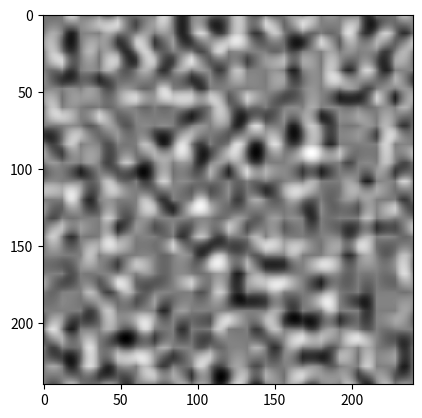

Recreate this plot in Python.
import numpy
import matplotlib.pyplot as afficheur

p = 20 
bruit = numpy.zeros(shape=(p + 1, p + 1, 2))
intensité_perlin = 12
xperlin = (
    intensité_perlin * p
) 
bruit_perlin = numpy.zeros(
    shape=(xperlin, xperlin)
) 


for a in range(p + 1):
    for b in range(p + 1):
        x = numpy.random.normal()  
        y = numpy.random.normal() 

        
        normal = (x ** 2 + y ** 2) ** 0.5
        x /= normal
        y /= normal

        bruit[a, b, 0] = x
        bruit[a, b, 1] = y


def grille(gx, gy, x, y):
    grille_x = x - gx
    grille_y = y - gy
    return (
        grille_x * bruit[gx, gy, 0] + grille_y * bruit[gx, gy, 1]
    )  


def diffusion(d0, d1, w):  
    return d0 + w * (d1 - d0)


def perlin(h, j):
    x0 = int(h)
    y0 = int(j)
    x1 = x0 + 1
    y1 = y0 + 1
    lx = h - x0
    ly = j - y0
    a0 = grille(x0, y0, h, j)
    a1 = grille(x1, y0, h, j)
    ax0 = diffusion(a0, a1, lx)
    a0 = grille(x0, y1, h, j)
    a1 = grille(x1, y1, h, j)
    ax1 = diffusion(a0, a1, lx)

    return diffusion(ax0, ax1, ly)


for x in range(xperlin): 
    for y in range(xperlin):
        bruit_perlin[x, y] = perlin(
            x / intensité_perlin, y / intensité_perlin
        ) 
bruit_de_perlin, axes = afficheur.subplots()
axes.imshow(
    bruit_perlin, cmap="binary"
)
afficheur.show() 
